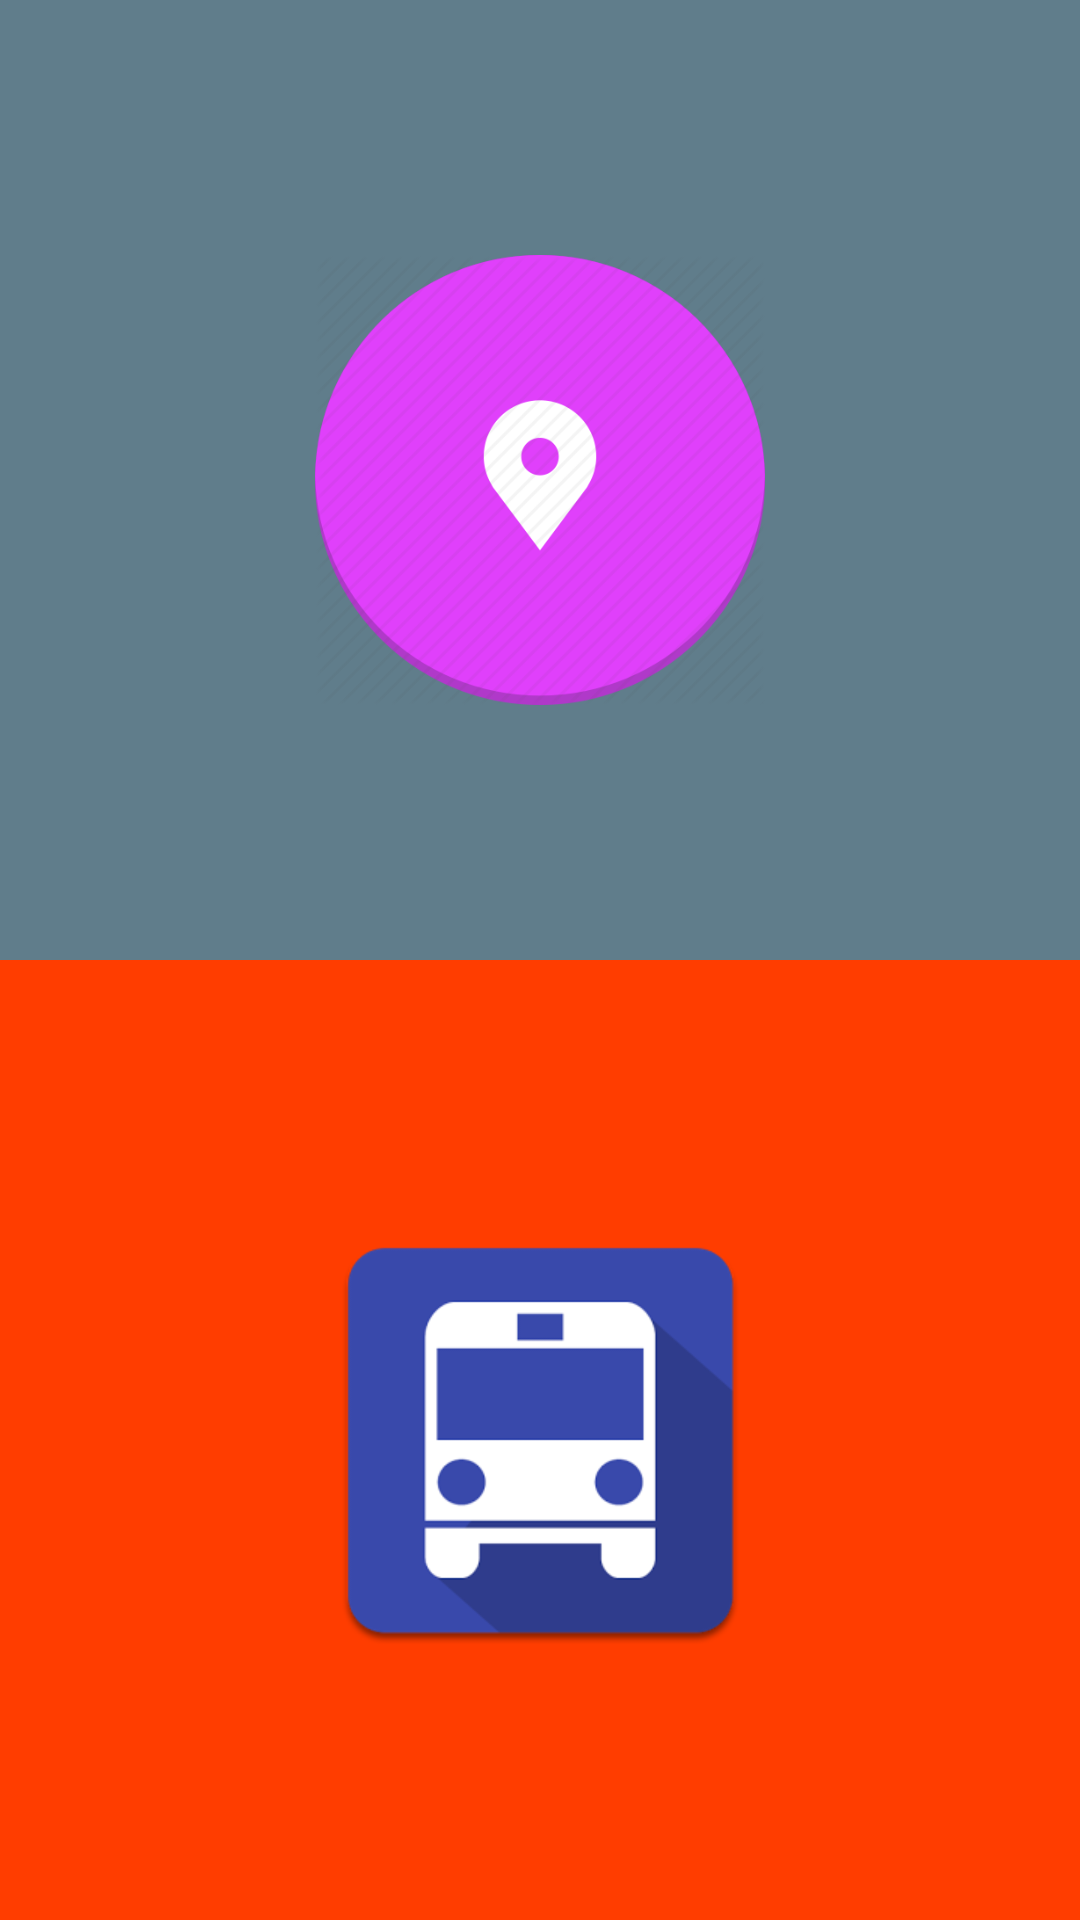

Reconstruct the res/layout file that produces this screen, plus the resources it refers to.
<!-- AndroidManifest.xml: application theme AppTheme -->
<!-- res/layout/activity_main.xml -->
<?xml version="1.0" encoding="utf-8"?>
<LinearLayout xmlns:android="http://schemas.android.com/apk/res/android"
    xmlns:tools="http://schemas.android.com/tools"
    android:layout_width="match_parent"
    android:layout_height="match_parent"
    android:orientation="vertical"
    tools:context="com.acruxsolutions.hnbustracker.MainActivity">

    <RelativeLayout
        android:layout_width="match_parent"
        android:layout_height="match_parent"
        android:background="#607D8B"

        android:layout_weight="1">

        <ImageButton
            android:id="@+id/shareLocation"
            android:layout_width="150dp"
            android:layout_height="150dp"
            android:background="@drawable/marker"
            android:foregroundGravity="center_horizontal|center_vertical"
            android:layout_centerVertical="true"
            android:layout_centerHorizontal="true" />

    </RelativeLayout>

    <RelativeLayout
        android:layout_width="match_parent"
        android:layout_height="match_parent"
        android:background="#FF3D00"
        android:layout_weight="1">

        <ImageButton
            android:id="@+id/viewBus"
            android:layout_width="150dp"
            android:layout_height="150dp"
            android:background="@drawable/bus"
            android:foregroundGravity="center_horizontal|center_vertical"
            android:layout_centerVertical="true"
            android:layout_centerHorizontal="true" />

    </RelativeLayout>

</LinearLayout>
<!-- resources referenced by this layout -->
<resources>
  <!-- drawable bus: png bitmap (drawable, 8859 bytes) -->
  <!-- drawable marker: png bitmap (drawable, 26729 bytes) -->
  <style name="AppTheme" parent="Theme.AppCompat.Light.DarkActionBar">
          
          <item name="colorPrimary">@color/colorPrimary</item>
          <item name="colorPrimaryDark">@color/colorPrimaryDark</item>
          <item name="colorAccent">@color/colorAccent</item>
      </style>
  <color name="colorPrimary">#3F51B5</color>
  <color name="colorPrimaryDark">#303F9F</color>
  <color name="colorAccent">#FF4081</color>
</resources>
